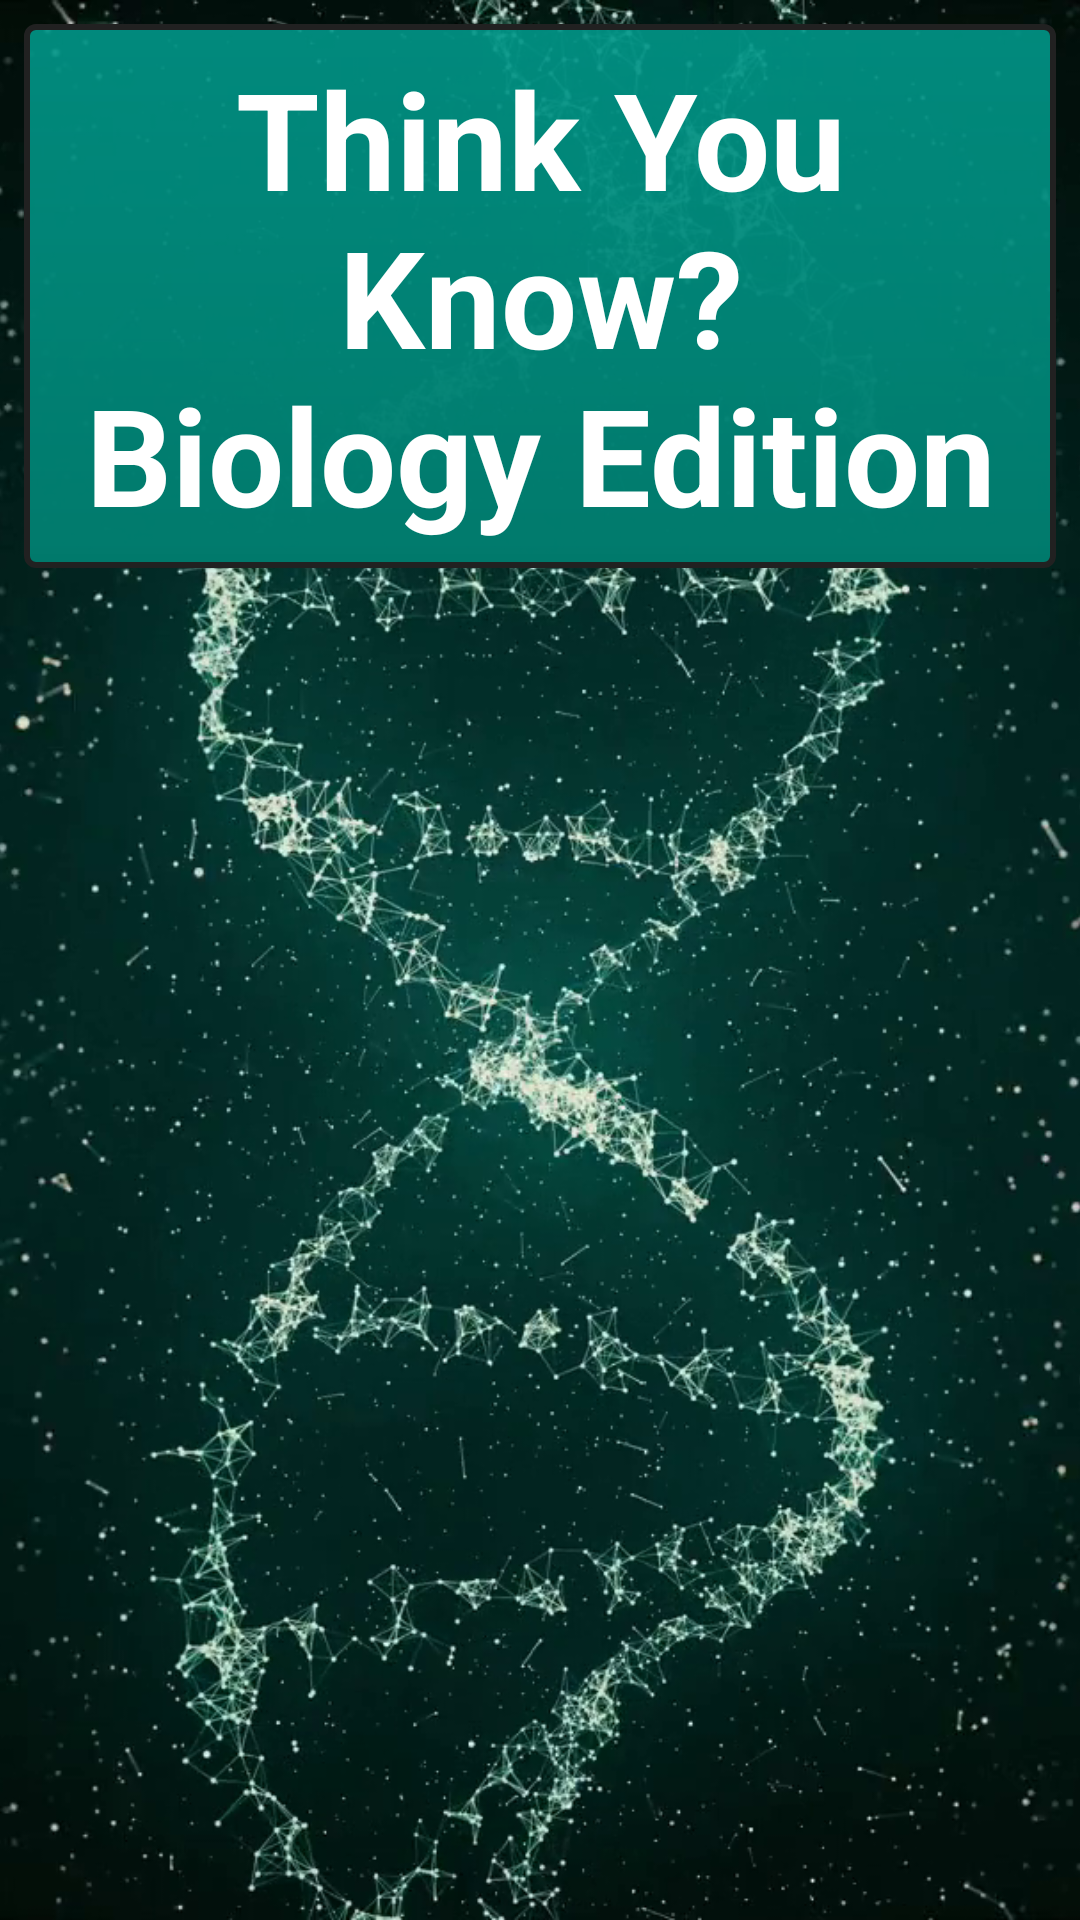

Reconstruct the res/layout file that produces this screen, plus the resources it refers to.
<!-- AndroidManifest.xml: application theme AppTheme -->
<!-- res/layout/initial_layout.xml -->
<?xml version="1.0" encoding="utf-8"?>
<RelativeLayout
    xmlns:android="http://schemas.android.com/apk/res/android"
    xmlns:tools="http://schemas.android.com/tools"
    tools:context="com.example.android.quizapp.MainActivity"
    android:layout_width="match_parent"
    android:layout_height="match_parent">

    <ImageView
        android:layout_width="match_parent"
        android:layout_height="match_parent"
        android:scaleType="centerCrop"
        android:src="@drawable/dna_helix_2"/>

    <LinearLayout
        android:layout_width="match_parent"
        android:layout_height="match_parent"
        android:layout_margin="8dp"
        android:orientation="vertical">

        <TextView
            android:layout_width="match_parent"
            android:layout_height="wrap_content"
            android:padding="8dp"
            android:gravity="center_horizontal"
            android:background="@drawable/dark_primary_gradient"
            android:textColor="@color/iconText"
            android:textSize="45sp"
            android:textStyle="bold"
            android:text="@string/app_name"/>

    </LinearLayout>

</RelativeLayout>
<!-- resources referenced by this layout -->
<resources>
  <color name="iconText">#FFFFFF</color>
  <!-- drawable dark_primary_gradient (drawable) -->
  <?xml version="1.0" encoding="utf-8"?>
  <shape xmlns:android="http://schemas.android.com/apk/res/android"
      android:shape="rectangle">
      <gradient
          android:startColor="@color/colorPrimaryTransparent"
          android:endColor="@color/colorPrimaryDark"
          android:angle="-90"
          android:type="linear"/>
  
      <stroke android:width="2dip" android:color="@color/primaryText"/>
  
      <corners
          android:bottomRightRadius="3dp"
          android:bottomLeftRadius="3dp"
          android:topLeftRadius="3dp"
          android:topRightRadius="3dp"/>
  
  </shape>
  <!-- drawable dna_helix_2: png bitmap (drawable, 925496 bytes) -->
  <string name="app_name">Think You Know?\nBiology Edition</string>
  <style name="AppTheme" parent="Theme.AppCompat.Light.NoActionBar">
          
          <item name="colorPrimary">@color/colorPrimary</item>
          <item name="colorPrimaryDark">@color/colorPrimaryDark</item>
          <item name="colorAccent">@color/colorAccent</item>
      </style>
  <color name="colorPrimaryTransparent">#E6009688</color>
  <color name="colorPrimaryDark">#00796B</color>
  <color name="primaryText">#212121</color>
  <color name="colorPrimary">#009688</color>
  <color name="colorAccent">#4CAF50</color>
</resources>
